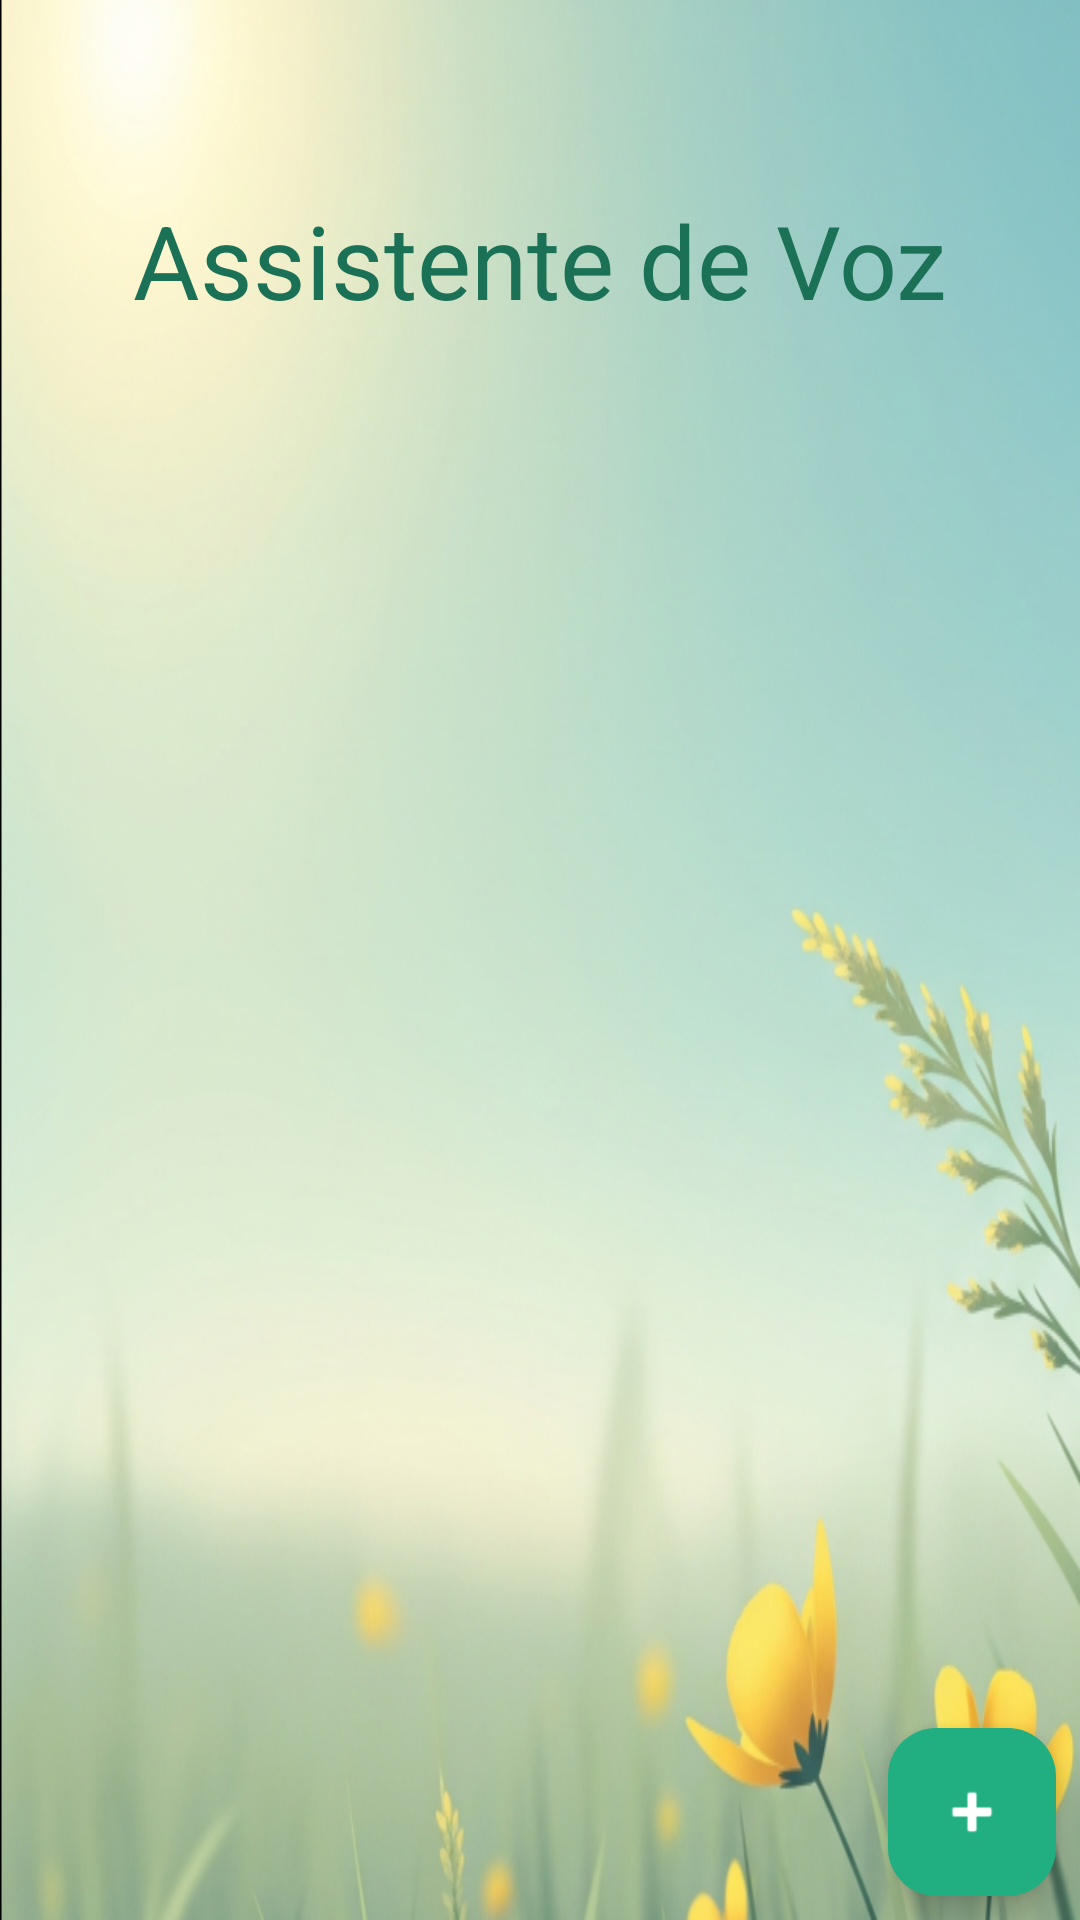

Write the Android layout XML for this screen, with the resource values it uses.
<!-- AndroidManifest.xml: application theme Theme.Edu -->
<!-- res/layout/activity_pasta_detalhes.xml -->
<?xml version="1.0" encoding="utf-8"?>
<androidx.constraintlayout.widget.ConstraintLayout xmlns:android="http://schemas.android.com/apk/res/android"
    xmlns:app="http://schemas.android.com/apk/res-auto"
    xmlns:tools="http://schemas.android.com/tools"
    android:layout_width="match_parent"
    android:layout_height="match_parent"
    android:background="@drawable/fundo"
    tools:context=".activitys.PastaDetalhesActivity">

    <TextView
        android:id="@+id/tvTituloPasta"
        android:layout_width="wrap_content"
        android:layout_height="wrap_content"
        android:layout_marginTop="64dp"
        android:text="Assistente de Voz"
        android:textColor="@color/primaria_variacao"
        android:textColorLink="@color/primaria"
        android:textSize="34sp"
        app:layout_constraintEnd_toEndOf="parent"
        app:layout_constraintHorizontal_bias="0.5"
        app:layout_constraintStart_toStartOf="parent"
        app:layout_constraintTop_toTopOf="parent" />

    

    <androidx.recyclerview.widget.RecyclerView
        android:id="@+id/rvImagens"
        android:layout_width="0dp"
        android:layout_height="0dp"
        android:layout_margin="8dp"
        app:layout_constraintBottom_toTopOf="@id/fabAdicionarItemNaPasta"
        app:layout_constraintEnd_toEndOf="parent"
        app:layout_constraintStart_toStartOf="parent"
        app:layout_constraintTop_toBottomOf="@id/tvTituloPasta" />

    <com.google.android.material.floatingactionbutton.FloatingActionButton
        android:id="@+id/fabAdicionarItemNaPasta"
        android:layout_width="wrap_content"
        android:layout_height="wrap_content"
        android:layout_marginEnd="8dp"
        android:layout_marginBottom="8dp"
        android:clickable="true"
        app:tint="@color/white"
        app:backgroundTint="@color/primaria"
        app:layout_constraintBottom_toBottomOf="parent"
        app:layout_constraintEnd_toEndOf="parent"
        app:srcCompat="@android:drawable/ic_input_add"
    android:contentDescription="Adicionar novo item" />

</androidx.constraintlayout.widget.ConstraintLayout>
<!-- resources referenced by this layout -->
<resources>
  <color name="primaria">#21AF81</color>
  <color name="primaria_variacao">#1B7156</color>
  <color name="white">#FFFFFFFF</color>
  <!-- drawable fundo: png bitmap (drawable, 456019 bytes) -->
  <style name="Theme.Edu" parent="Base.Theme.Edu" />
  <style name="Base.Theme.Edu" parent="Theme.Material3.DayNight.NoActionBar">
          
          <item name="colorPrimary">@color/primaria</item>
          <item name="colorPrimaryVariant">@color/primaria_variacao</item>
  
          <item name="colorSecondary">@color/primaria</item>
  
      </style>
</resources>
